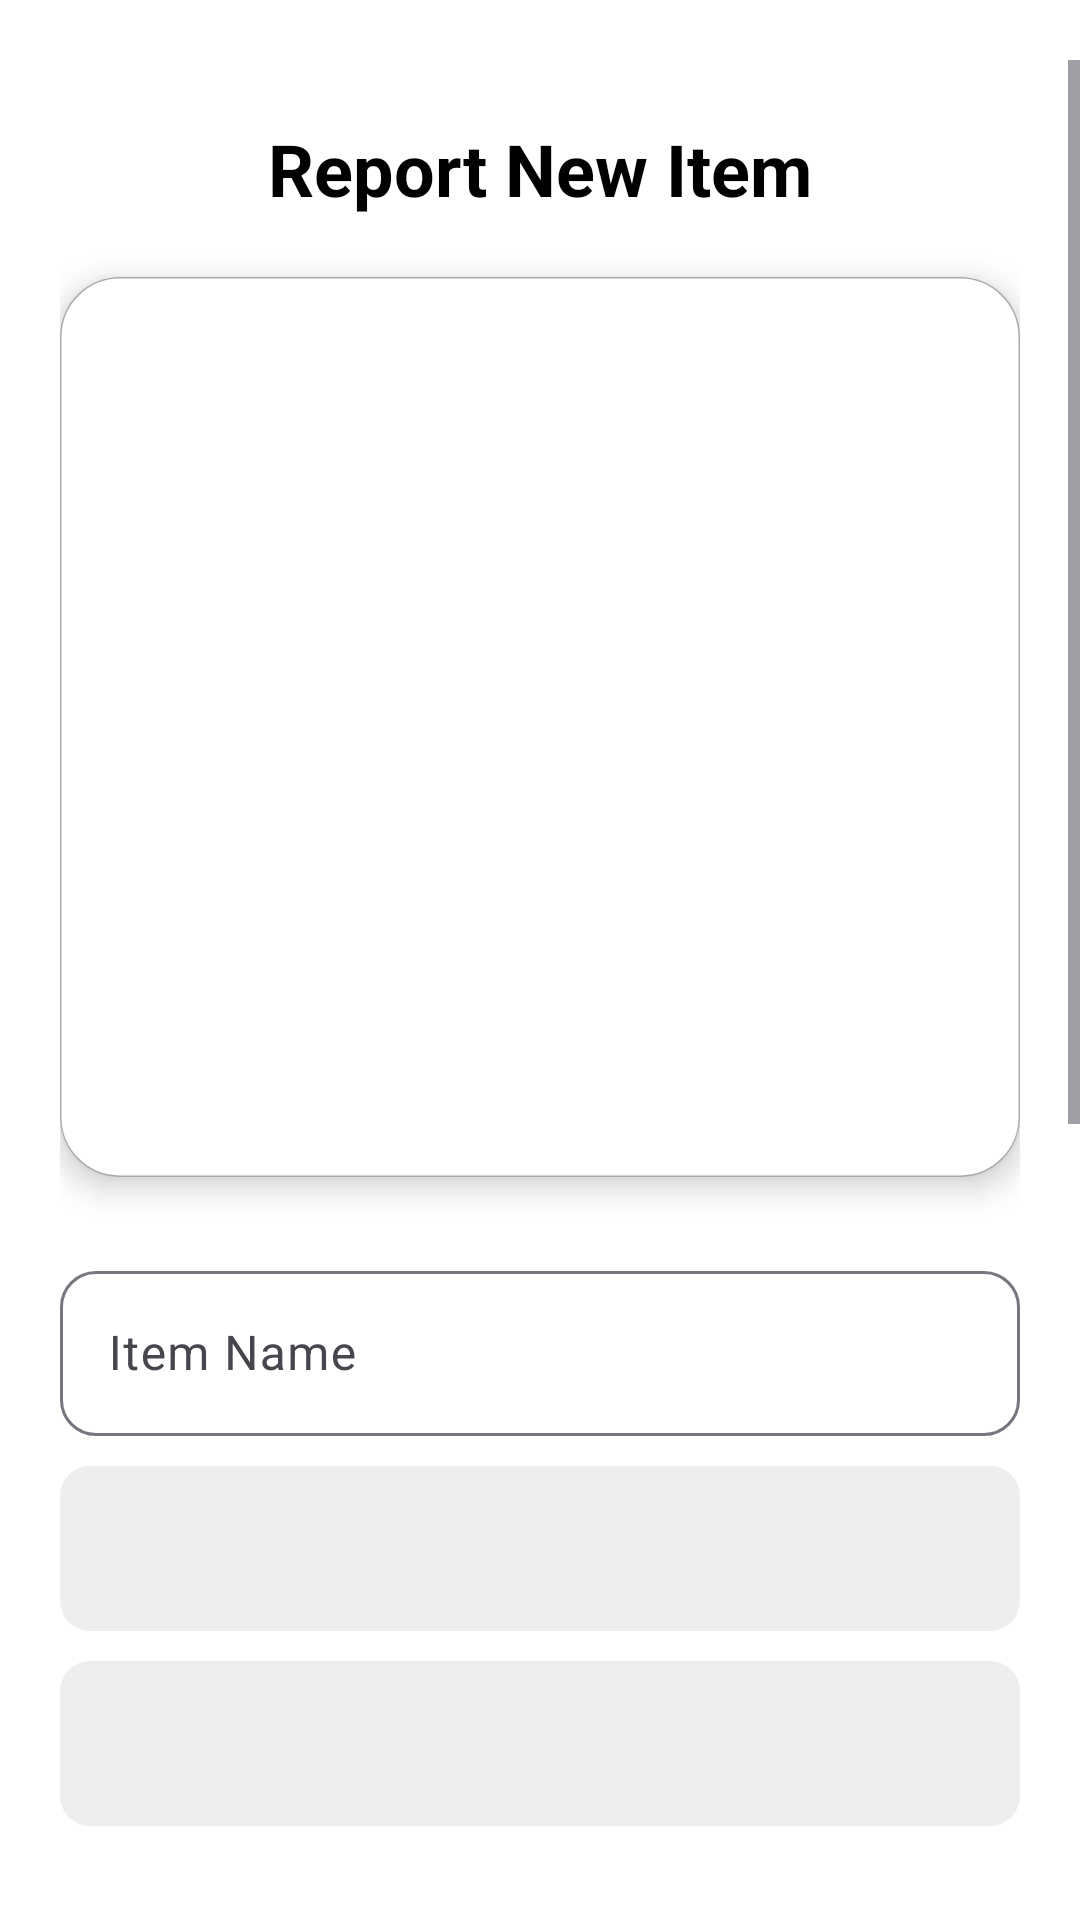

Android layout source for this screen:
<!-- AndroidManifest.xml: application theme Theme.MicroProjectMad -->
<!-- res/layout/fragment_report.xml -->
<?xml version="1.0" encoding="utf-8"?>
<FrameLayout xmlns:android="http://schemas.android.com/apk/res/android"
    xmlns:app="http://schemas.android.com/apk/res-auto"
    xmlns:tools="http://schemas.android.com/tools"
    android:layout_width="match_parent"
    android:layout_height="match_parent"
    android:background="@color/white"
    android:layout_marginBottom="100dp"
    tools:context=".ReportFragment">

    <androidx.constraintlayout.widget.ConstraintLayout
        android:layout_width="match_parent"
        android:layout_height="match_parent"
        android:paddingTop="20dp"
        android:paddingBottom="20dp">

        <ScrollView
            android:layout_width="match_parent"
            android:layout_height="0dp"
            android:fillViewport="true"
            app:layout_constraintTop_toTopOf="parent"
            app:layout_constraintBottom_toBottomOf="parent">

            <LinearLayout
                android:layout_width="match_parent"
                android:layout_height="wrap_content"
                android:orientation="vertical"
                android:padding="20dp"
                android:gravity="center_horizontal">

                
                <TextView
                    android:id="@+id/toolbar_title"
                    android:layout_width="wrap_content"
                    android:layout_height="wrap_content"
                    android:text="Report New Item"
                    android:textSize="24sp"
                    android:textColor="@color/black"
                    android:textStyle="bold"
                    android:layout_marginBottom="10dp"
                    android:layout_gravity="center" />

                
                <androidx.cardview.widget.CardView
                    android:id="@+id/view2"
                    android:layout_width="match_parent"
                    android:layout_height="300dp"
                    android:layout_marginBottom="16dp"
                    android:layout_marginTop="10dp"
                    app:cardCornerRadius="20dp"
                    app:cardElevation="6dp">

                    <com.google.android.material.imageview.ShapeableImageView
                        android:layout_width="match_parent"
                        android:layout_height="match_parent"
                        android:scaleType="centerCrop"
                        android:src="@drawable/reportimg"
                        app:strokeColor="@android:color/darker_gray"
                        app:strokeWidth="1dp"
                        app:shapeAppearanceOverlay="@style/RoundedImageView" />
                </androidx.cardview.widget.CardView>

                
                <com.google.android.material.textfield.TextInputLayout
                    android:layout_width="match_parent"
                    android:layout_height="wrap_content"
                    android:layout_marginTop="10dp"
                    app:boxBackgroundMode="outline"
                    app:boxCornerRadiusTopStart="12dp"
                    app:boxCornerRadiusTopEnd="12dp"
                    app:boxCornerRadiusBottomStart="12dp"
                    app:boxCornerRadiusBottomEnd="12dp">

                    <com.google.android.material.textfield.TextInputEditText
                        android:id="@+id/iname"
                        android:layout_width="match_parent"
                        android:layout_height="55dp"
                        android:hint="Item Name"
                        android:inputType="text" />
                </com.google.android.material.textfield.TextInputLayout>

                <Spinner
                    android:id="@+id/spinnerCategory"
                    android:layout_width="match_parent"
                    android:layout_height="55dp"
                    android:background="@drawable/custom_edittext"
                    android:layout_marginTop="10dp"
                    android:paddingStart="13dp" />

                <Spinner
                    android:id="@+id/spinnerTeacher"
                    android:layout_width="match_parent"
                    android:layout_height="55dp"
                    android:background="@drawable/custom_edittext"
                    android:layout_marginTop="10dp"
                    android:paddingStart="13dp" />

                <com.google.android.material.textfield.TextInputLayout
                    android:layout_width="match_parent"
                    android:layout_height="wrap_content"
                    android:layout_marginTop="10dp"
                    app:boxBackgroundMode="outline"
                    app:boxCornerRadiusTopStart="12dp"
                    app:boxCornerRadiusTopEnd="12dp"
                    app:boxCornerRadiusBottomStart="12dp"
                    app:boxCornerRadiusBottomEnd="12dp">

                    <com.google.android.material.textfield.TextInputEditText
                        android:id="@+id/icolor"
                        android:layout_width="match_parent"
                        android:layout_height="55dp"
                        android:hint="Color"
                        android:inputType="text" />
                </com.google.android.material.textfield.TextInputLayout>

                <com.google.android.material.textfield.TextInputLayout
                    android:layout_width="match_parent"
                    android:layout_height="wrap_content"
                    android:layout_marginTop="10dp"
                    app:boxBackgroundMode="outline"
                    app:boxCornerRadiusTopStart="12dp"
                    app:boxCornerRadiusTopEnd="12dp"
                    app:boxCornerRadiusBottomStart="12dp"
                    app:boxCornerRadiusBottomEnd="12dp">

                    <com.google.android.material.textfield.TextInputEditText
                        android:id="@+id/editTextDate"
                        android:layout_width="match_parent"
                        android:layout_height="55dp"
                        android:hint="Date Lost"
                        android:focusable="false"
                        android:clickable="true" />
                </com.google.android.material.textfield.TextInputLayout>

                
                <Button
                    android:id="@+id/btnSelectFile"
                    android:layout_width="match_parent"
                    android:layout_height="50dp"
                    android:text="Select File"
                    android:textSize="16sp"
                    android:backgroundTint="#6A1B9A"
                    android:textColor="@android:color/white"
                    android:layout_marginTop="10dp" />

                
                <ImageView
                    android:id="@+id/imagePreview"
                    android:layout_width="200dp"
                    android:layout_height="200dp"
                    android:scaleType="centerCrop"
                    android:layout_marginTop="10dp"
                    android:visibility="gone"
                    android:background="@drawable/rounded_preview_bg" />

                
                <com.google.android.material.textfield.TextInputLayout
                    android:layout_width="match_parent"
                    android:layout_height="wrap_content"
                    android:layout_marginTop="10dp"
                    app:boxBackgroundMode="outline"
                    app:boxCornerRadiusTopStart="12dp"
                    app:boxCornerRadiusTopEnd="12dp"
                    app:boxCornerRadiusBottomStart="12dp"
                    app:boxCornerRadiusBottomEnd="12dp">

                    <com.google.android.material.textfield.TextInputEditText
                        android:id="@+id/idscr"
                        android:layout_width="match_parent"
                        android:layout_height="100dp"
                        android:hint="Description"
                        android:gravity="top"
                        android:inputType="textMultiLine"
                        android:maxLines="4" />
                </com.google.android.material.textfield.TextInputLayout>

                
                <Button
                    android:id="@+id/btnSubmit"
                    android:layout_width="match_parent"
                    android:layout_height="50dp"
                    android:text="Report Item"
                    android:textSize="18sp"
                    android:textColor="@android:color/white"
                    android:backgroundTint="#6A1B9A"
                    android:layout_marginTop="20dp"
                    android:layout_marginBottom="20dp" />
            </LinearLayout>
        </ScrollView>
    </androidx.constraintlayout.widget.ConstraintLayout>
</FrameLayout>
<!-- resources referenced by this layout -->
<resources>
  <color name="black">#FF000000</color>
  <color name="white">#FFFFFFFF</color>
  <!-- drawable custom_edittext (drawable) -->
  <?xml version="1.0" encoding="utf-8"?>
  <shape android:shape="rectangle" xmlns:android="http://schemas.android.com/apk/res/android">
      <solid android:color="#EEEEEE" />
      <corners android:radius="10dp" />
  
  </shape>
  <!-- drawable rounded_preview_bg (drawable) -->
  <shape xmlns:android="http://schemas.android.com/apk/res/android" android:shape="rectangle">
      <solid android:color="#f0f0f0" />
      <corners android:radius="16dp"/>
  </shape>
  <style name="RoundedImageView" parent="ShapeAppearance.MaterialComponents.SmallComponent">
          <item name="cornerFamily">rounded</item>
          <item name="cornerSize">20dp</item>
      </style>
  <style name="Theme.MicroProjectMad" parent="Base.Theme.MicroProjectMad" />
  <style name="Base.Theme.MicroProjectMad" parent="Theme.Material3.DayNight.NoActionBar">
          
          
      </style>
</resources>
